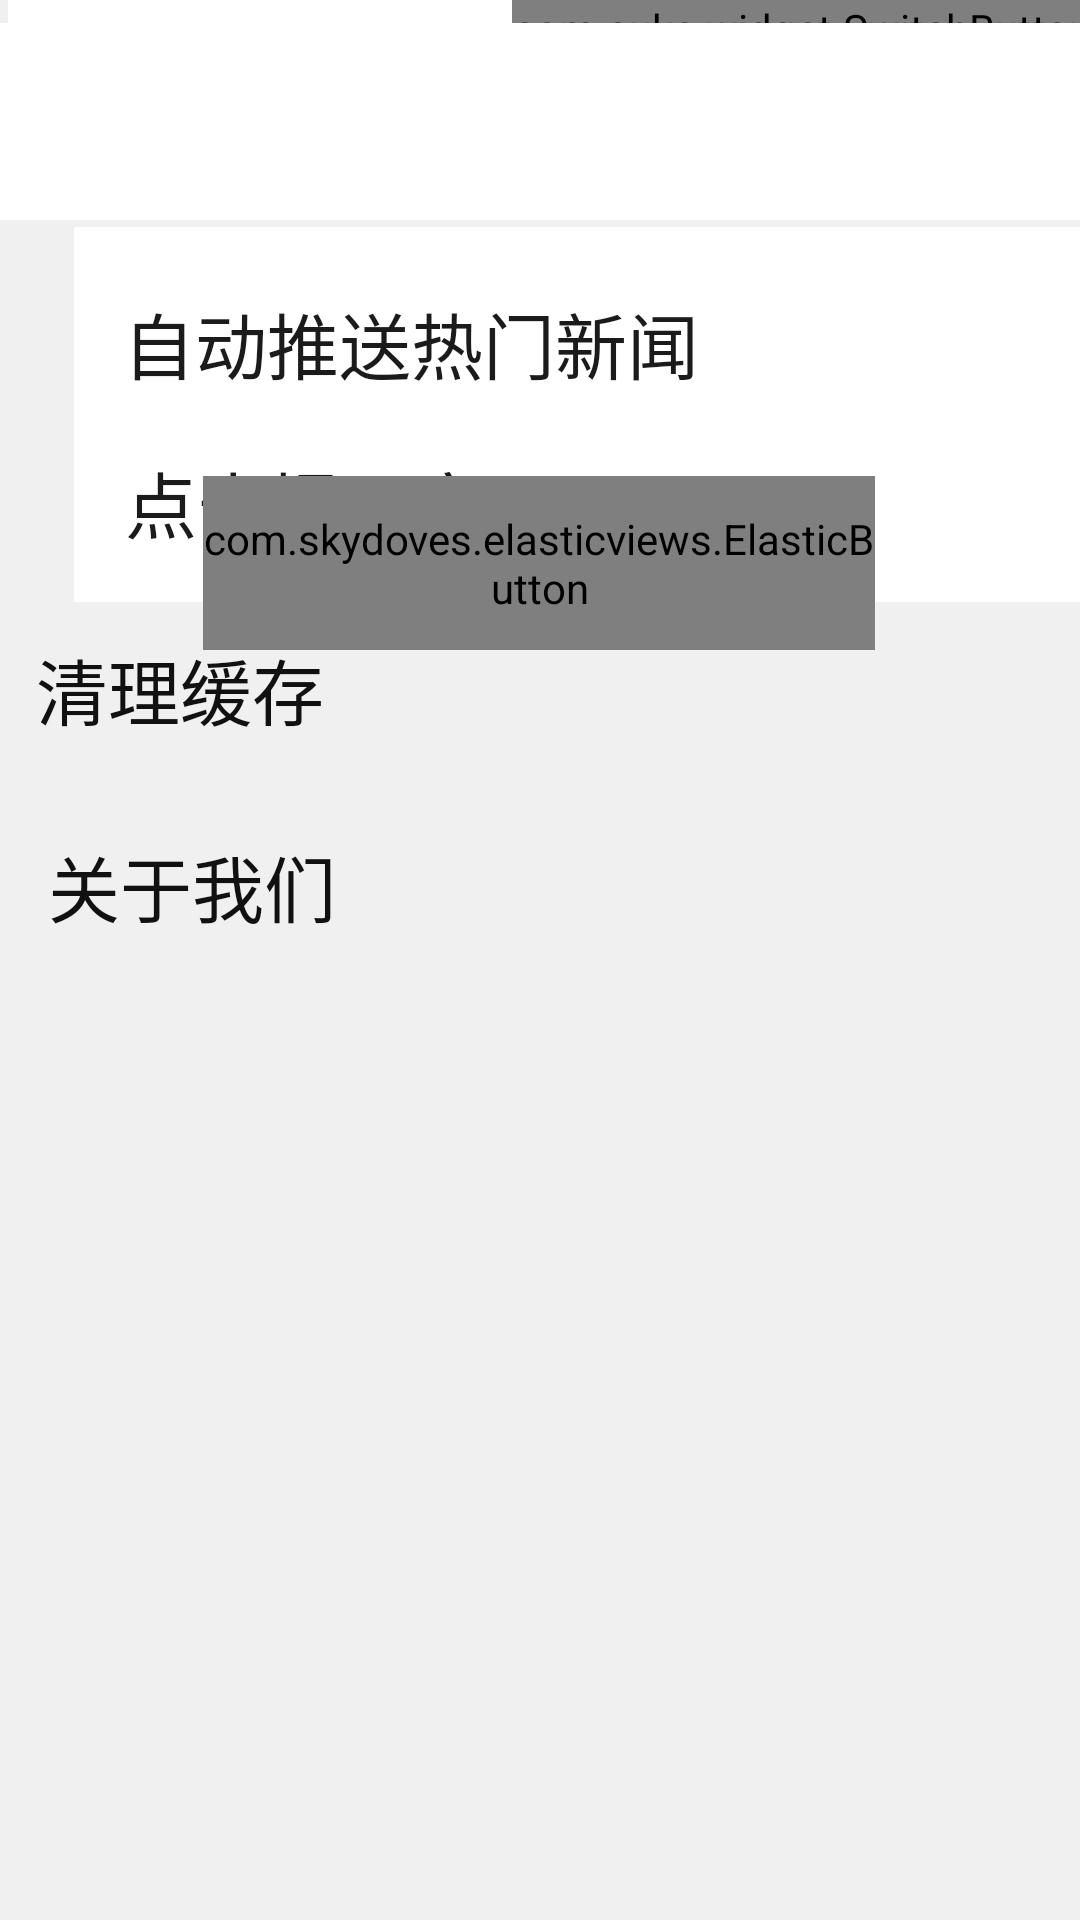

Reconstruct the res/layout file that produces this screen, plus the resources it refers to.
<!-- AndroidManifest.xml: application theme Theme.ShiYue -->
<!-- res/layout/fragment_setting.xml -->
<?xml version="1.0" encoding="utf-8"?>
<androidx.constraintlayout.widget.ConstraintLayout xmlns:android="http://schemas.android.com/apk/res/android"
                                                   xmlns:app="http://schemas.android.com/apk/res-auto"
                                                   xmlns:tools="http://schemas.android.com/tools"
                                                   android:layout_width="match_parent"
                                                   android:layout_height="match_parent" android:background="#F0F0F0">

    <ImageView
            android:layout_width="26dp"
            android:layout_height="40dp" app:srcCompat="@drawable/back_btn" android:id="@+id/imageView7"
            app:layout_constraintEnd_toStartOf="@+id/textView12"
            app:layout_constraintStart_toStartOf="parent" app:layout_constraintHorizontal_bias="0.156"
            android:contentDescription="@string/todo" app:layout_constraintTop_toTopOf="parent"
            app:layout_constraintBottom_toTopOf="@+id/imageView13"/>
    <TextView
            android:text="@string/setting"
            android:layout_width="wrap_content"
            android:layout_height="wrap_content" android:id="@+id/textView12"
            android:textColor="#121111" android:textSize="28sp" app:layout_constraintEnd_toEndOf="parent"
            android:layout_marginEnd="176dp" app:layout_constraintTop_toTopOf="parent"
            app:layout_constraintBottom_toBottomOf="parent" app:layout_constraintVertical_bias="0.06"/>
    <ImageView
            android:layout_width="wrap_content"
            android:layout_height="wrap_content" app:srcCompat="@drawable/line" android:id="@+id/imageView8"
            tools:layout_editor_absoluteX="0dp" android:contentDescription="@string/todo"
            app:layout_constraintTop_toTopOf="@+id/imageView13" app:layout_constraintBottom_toTopOf="@+id/imageView13"/>

    <ImageView
            android:layout_width="418dp"
            android:layout_height="66dp" app:srcCompat="@drawable/retancle" android:id="@+id/imageView11"
            tools:layout_editor_absoluteY="230dp" tools:layout_editor_absoluteX="-4dp"
            android:contentDescription="@string/todo"/>
    <TextView
            android:text="@string/clean"
            android:layout_width="wrap_content"
            android:layout_height="wrap_content" android:id="@+id/textView16"
            android:textSize="24sp" android:textColor="#121111" app:layout_constraintStart_toStartOf="parent"
            android:layout_marginStart="12dp" app:layout_constraintTop_toBottomOf="@+id/textView18"
            app:layout_constraintBottom_toTopOf="@+id/textView21" app:layout_constraintVertical_bias="0.724"/>
    <TextView
            android:text="@string/_847kb"
            android:layout_width="wrap_content"
            android:layout_height="wrap_content" android:id="@+id/textView17"
            android:textSize="20sp" app:layout_constraintStart_toEndOf="@+id/textView16"
            app:layout_constraintEnd_toEndOf="@+id/imageView11" app:layout_constraintHorizontal_bias="0.944"
            app:layout_constraintTop_toBottomOf="@+id/switchButton"
            app:layout_constraintBottom_toTopOf="@+id/imageView16" app:layout_constraintVertical_bias="0.54"/>
    <ImageView
            android:layout_width="468dp"
            android:layout_height="67dp" app:srcCompat="@drawable/retancle" android:id="@+id/imageView12"
            tools:layout_editor_absoluteX="-29dp" app:layout_constraintTop_toTopOf="parent"
            app:layout_constraintBottom_toBottomOf="parent" app:layout_constraintVertical_bias="0.233"
            android:contentDescription="@string/todo2"/>
    <TextView
            android:text="@string/reming_sound"
            android:layout_width="wrap_content"
            android:layout_height="wrap_content" android:id="@+id/textView19"
            android:textColor="#1C1B1B" android:textSize="24sp"
            app:layout_constraintStart_toStartOf="@+id/imageView13"
            app:layout_constraintEnd_toEndOf="@+id/imageView13" app:layout_constraintHorizontal_bias="0.12"
            app:layout_constraintTop_toBottomOf="@+id/textView18"
            app:layout_constraintBottom_toTopOf="@+id/textView16" app:layout_constraintVertical_bias="0.397"/>
    <ImageView
            android:layout_width="468dp"
            android:layout_height="67dp" app:srcCompat="@drawable/retancle" android:id="@+id/imageView13"
            tools:layout_editor_absoluteX="-29dp" app:layout_constraintTop_toTopOf="parent"
            app:layout_constraintBottom_toBottomOf="parent" app:layout_constraintVertical_bias="0.132"
            android:contentDescription="@string/todo3"/>
    <TextView
            android:text="@string/push_news"
            android:layout_width="wrap_content"
            android:layout_height="wrap_content" android:id="@+id/textView18"
            android:textColor="#1C1B1B" android:textSize="24sp"
            app:layout_constraintStart_toStartOf="@+id/imageView13"
            app:layout_constraintEnd_toEndOf="@+id/imageView13" app:layout_constraintHorizontal_bias="0.148"
            app:layout_constraintTop_toTopOf="parent" app:layout_constraintBottom_toBottomOf="parent"
            app:layout_constraintVertical_bias="0.16"/>
    <com.suke.widget.SwitchButton android:layout_width="wrap_content" android:layout_height="wrap_content"
                                  tools:layout_editor_absoluteY="171dp"
                                  app:layout_constraintStart_toEndOf="@+id/textView18"
                                  app:layout_constraintEnd_toEndOf="parent"
                                  app:layout_constraintHorizontal_bias="0.942" android:id="@+id/switchButton">

    </com.suke.widget.SwitchButton>
    <com.suke.widget.SwitchButton android:layout_width="wrap_content" android:layout_height="wrap_content"
                                  tools:layout_editor_absoluteY="108dp"
                                  app:layout_constraintStart_toEndOf="@+id/textView18"
                                  app:layout_constraintEnd_toEndOf="parent"
                                  app:layout_constraintHorizontal_bias="0.942" android:id="@+id/switchButton3">

    </com.suke.widget.SwitchButton>
    <ImageView
            android:layout_width="411dp"
            android:layout_height="81dp" app:srcCompat="@drawable/retancle" android:id="@+id/imageView14"
            tools:layout_editor_absoluteY="296dp" tools:layout_editor_absoluteX="0dp"
            android:contentDescription="@string/todo3"/>
    <TextView
            android:text="@string/about_us"
            android:layout_width="wrap_content"
            android:layout_height="wrap_content" android:id="@+id/textView21"
            android:textSize="24sp" android:textColor="#121111" app:layout_constraintStart_toStartOf="@+id/imageView14"
            app:layout_constraintEnd_toStartOf="@+id/imageView16" app:layout_constraintHorizontal_bias="0.06"
            app:layout_constraintTop_toTopOf="parent" app:layout_constraintBottom_toBottomOf="parent"
            app:layout_constraintVertical_bias="0.459"/>
    <ImageView
            android:layout_width="22dp"
            android:layout_height="32dp" app:srcCompat="@drawable/go_btn" android:id="@+id/imageView16"
            android:rotation="180"
            app:layout_constraintEnd_toEndOf="@+id/imageView14"
            android:layout_marginEnd="28dp" android:contentDescription="@string/todo4"
            app:layout_constraintBottom_toBottomOf="parent" app:layout_constraintTop_toTopOf="parent"
            app:layout_constraintVertical_bias="0.459"/>
    <com.skydoves.elasticviews.ElasticButton
            android:layout_width="224dp"
            app:button_cornerRadius="10dp"
            android:background="@color/btn_blue"
            android:layout_height="58dp"
            app:layout_constraintTop_toBottomOf="@+id/imageView14" app:layout_constraintBottom_toBottomOf="parent"
            app:layout_constraintStart_toStartOf="parent" app:layout_constraintEnd_toEndOf="parent"
            app:layout_constraintHorizontal_bias="0.497" app:layout_constraintVertical_bias="0.155" android:text="@string/exit"
            android:textColor="#F6F2F2" android:textSize="24sp">

    </com.skydoves.elasticviews.ElasticButton>
</androidx.constraintlayout.widget.ConstraintLayout>
<!-- resources referenced by this layout -->
<resources>
  <color name="btn_blue">#4686F9</color>
  <!-- drawable go_btn: jpg bitmap (drawable, 2871 bytes) -->
  <!-- drawable line: jpg bitmap (drawable, 979 bytes) -->
  <!-- drawable retancle: jpg bitmap (drawable, 2953 bytes) -->
  <string name="_847kb">847kb</string>
  <string name="about_us">关于我们</string>
  <string name="clean">清理缓存</string>
  <string name="exit">退出登录</string>
  <string name="push_news">自动推送热门新闻</string>
  <string name="reming_sound">点击提示音</string>
  <string name="setting">设置</string>
  <string name="todo">TODO</string>
  <string name="todo2">TODO</string>
  <string name="todo3">TODO</string>
  <string name="todo4">TODO</string>
  <style name="Theme.ShiYue" parent="Theme.MaterialComponents.DayNight.NoActionBar">
          
          <item name="colorPrimary">@color/btn_blue</item>
          <item name="colorPrimaryVariant">@color/purple_700</item>
          <item name="colorOnPrimary">@color/white</item>
          
          <item name="colorSecondary">@color/teal_200</item>
          <item name="colorSecondaryVariant">@color/teal_700</item>
          <item name="colorOnSecondary">@color/black</item>
          
          <item name="android:statusBarColor" tools:targetApi="l">?attr/colorPrimaryVariant</item>
          
      </style>
  <color name="purple_700">#FF3700B3</color>
  <color name="white">#FFFFFFFF</color>
  <color name="teal_200">#FF03DAC5</color>
  <color name="teal_700">#FF018786</color>
  <color name="black">#FF000000</color>
</resources>
